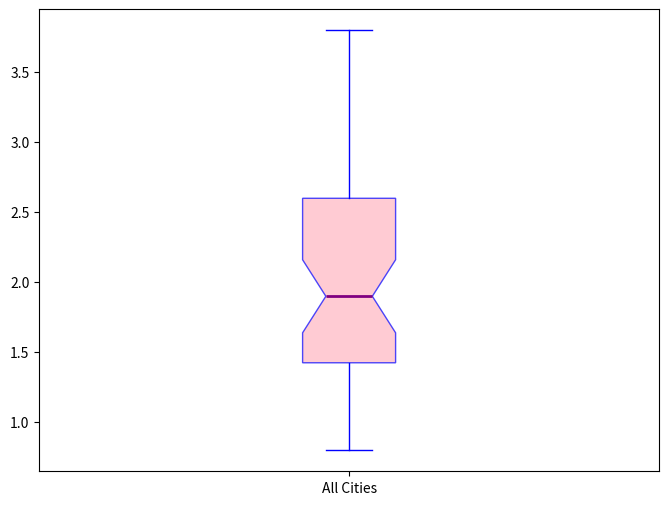

Reproduce this figure in Python.
import matplotlib.pyplot as plt
import numpy as np

city1 = [1.2, 1.5, 1.3, 1.4, 1.6, 1.5, 1.7, 1.8, 1.6, 1.7]
city2 = [2.1, 2.3, 2.5, 2.2, 2.4, 2.6, 2.5, 2.7, 2.8, 2.6]
city3 = [1.7, 1.6, 1.9, 1.8, 2.0, 1.9, 2.1, 2.2, 1.8, 2.0]
city4 = [0.8, 1.0, 1.1, 1.2, 1.3, 1.1, 1.0, 1.2, 1.4, 1.3]
city5 = [3.2, 3.0, 3.3, 3.5, 3.6, 3.4, 3.5, 3.6, 3.7, 3.8]

all_data = city1 + city2 + city3 + city4 + city5

fig, ax = plt.subplots(figsize=(8, 6))

box = ax.boxplot(all_data, vert=True, patch_artist=True, notch=True,
                 boxprops=dict(color='blue'),
                 whiskerprops=dict(color='blue'),
                 capprops=dict(color='blue'),
                 flierprops=dict(marker='o', color='magenta', markersize=8, alpha=0.5),
                 medianprops=dict(color='purple', linewidth=2))

box['boxes'][0].set(facecolor='#FFB6C1', alpha=0.7)

ax.set_xticks([1])
ax.set_xticklabels(['All Cities'])

plt.show()
